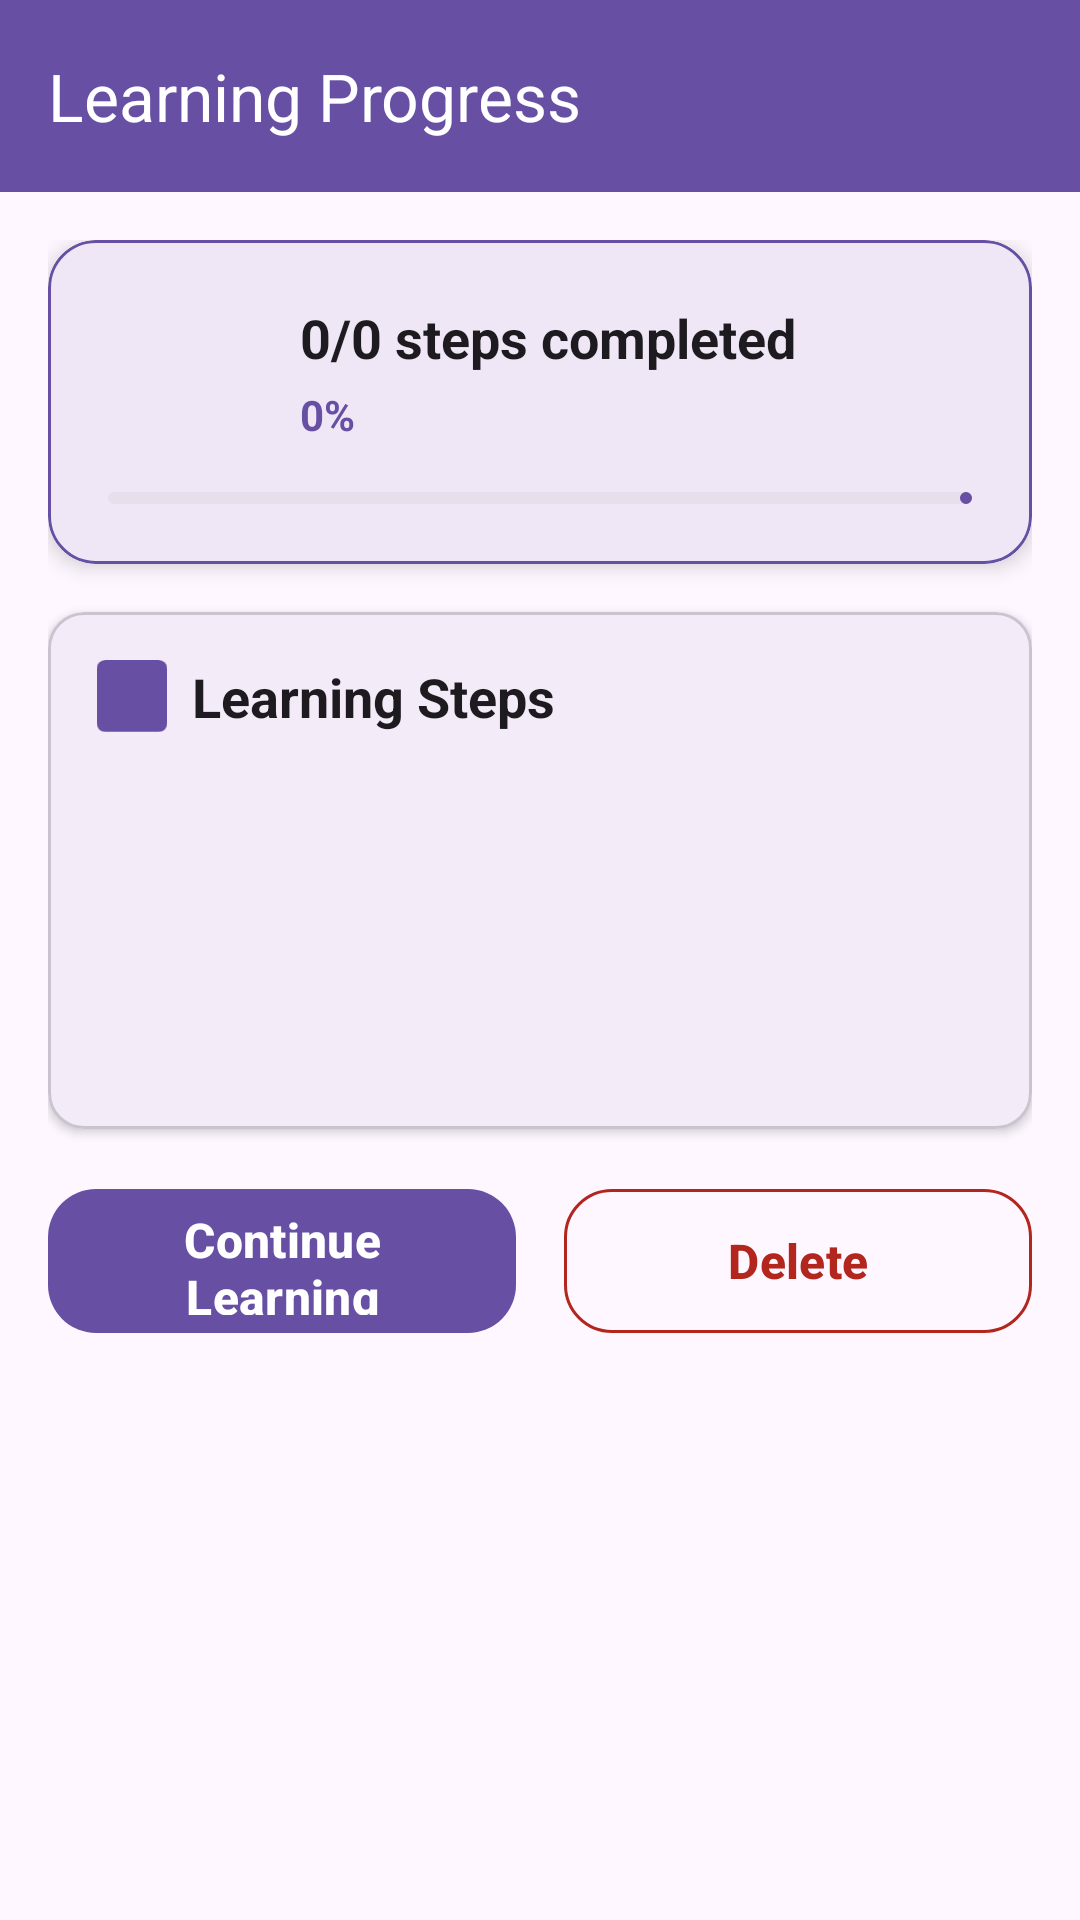

Android layout source for this screen:
<!-- AndroidManifest.xml: application theme Theme.InTrain -->
<!-- res/layout/activity_roadmap_progress.xml -->
<?xml version="1.0" encoding="utf-8"?>
<androidx.coordinatorlayout.widget.CoordinatorLayout
    xmlns:android="http://schemas.android.com/apk/res/android"
    xmlns:app="http://schemas.android.com/apk/res-auto"
    android:layout_width="match_parent"
    android:layout_height="match_parent"
    android:background="?android:colorBackground"
    android:fitsSystemWindows="true">

    
    <com.google.android.material.appbar.AppBarLayout
        android:layout_width="match_parent"
        android:layout_height="wrap_content"
        android:theme="@style/ThemeOverlay.MaterialComponents.Dark.ActionBar"
        android:fitsSystemWindows="true">

        <com.google.android.material.appbar.MaterialToolbar
            android:id="@+id/toolbar"
            android:layout_width="match_parent"
            android:layout_height="?attr/actionBarSize"
            android:background="?attr/colorPrimary"
            app:title="Learning Progress"
            app:titleTextColor="?attr/colorOnPrimary"
            app:navigationIcon="@drawable/ic_back"
            app:navigationIconTint="?attr/colorOnPrimary"
            app:layout_scrollFlags="scroll|enterAlways" />
    </com.google.android.material.appbar.AppBarLayout>

    
    <androidx.core.widget.NestedScrollView
        android:layout_width="match_parent"
        android:layout_height="match_parent"
        android:fillViewport="true"
        android:clipToPadding="false"
        android:paddingBottom="16dp"
        app:layout_behavior="@string/appbar_scrolling_view_behavior">

        <LinearLayout
            android:layout_width="match_parent"
            android:layout_height="wrap_content"
            android:orientation="vertical"
            android:padding="16dp">

            
            <com.google.android.material.card.MaterialCardView
                android:layout_width="match_parent"
                android:layout_height="wrap_content"
                android:layout_marginBottom="16dp"
                app:cardCornerRadius="16dp"
                app:cardElevation="4dp"
                app:strokeWidth="1dp"
                app:strokeColor="?attr/colorPrimary">

                <LinearLayout
                    android:layout_width="match_parent"
                    android:layout_height="wrap_content"
                    android:orientation="vertical"
                    android:padding="20dp">

                    <LinearLayout
                        android:layout_width="match_parent"
                        android:layout_height="wrap_content"
                        android:orientation="horizontal"
                        android:gravity="center_vertical"
                        android:layout_marginBottom="16dp">

                        <ImageView
                            android:layout_width="48dp"
                            android:layout_height="48dp"
                            android:src="@drawable/ic_roadmap"
                            app:tint="?attr/colorPrimary"
                            android:layout_marginEnd="16dp" />

                        <LinearLayout
                            android:layout_width="0dp"
                            android:layout_height="wrap_content"
                            android:layout_weight="1"
                            android:orientation="vertical">

                            <TextView
                                android:id="@+id/tvProgress"
                                android:layout_width="match_parent"
                                android:layout_height="wrap_content"
                                android:text="0/0 steps completed"
                                android:textSize="18sp"
                                android:textStyle="bold"
                                android:textColor="?android:textColorPrimary"
                                android:layout_marginBottom="4dp" />

                            <TextView
                                android:id="@+id/tvPercentage"
                                android:layout_width="wrap_content"
                                android:layout_height="wrap_content"
                                android:text="0%"
                                android:textSize="14sp"
                                android:textColor="?attr/colorPrimary"
                                android:textStyle="bold" />
                        </LinearLayout>
                    </LinearLayout>

                    <com.google.android.material.progressindicator.LinearProgressIndicator
                        android:id="@+id/progressBarHorizontal"
                        android:layout_width="match_parent"
                        android:layout_height="wrap_content"
                        app:trackCornerRadius="8dp"
                        app:indicatorColor="?attr/colorPrimary"
                        app:trackColor="?attr/colorSurfaceVariant"
                        android:progress="0" />
                </LinearLayout>
            </com.google.android.material.card.MaterialCardView>

            
            <com.google.android.material.card.MaterialCardView
                android:layout_width="match_parent"
                android:layout_height="wrap_content"
                android:layout_marginBottom="16dp"
                app:cardCornerRadius="12dp"
                app:cardElevation="2dp">

                <LinearLayout
                    android:layout_width="match_parent"
                    android:layout_height="wrap_content"
                    android:orientation="vertical"
                    android:padding="16dp">

                    <LinearLayout
                        android:layout_width="match_parent"
                        android:layout_height="wrap_content"
                        android:orientation="horizontal"
                        android:gravity="center_vertical"
                        android:layout_marginBottom="16dp">

                        <ImageView
                            android:layout_width="24dp"
                            android:layout_height="24dp"
                            android:src="@drawable/ic_course"
                            app:tint="?attr/colorPrimary"
                            android:layout_marginEnd="8dp" />

                        <TextView
                            android:layout_width="0dp"
                            android:layout_height="wrap_content"
                            android:layout_weight="1"
                            android:text="Learning Steps"
                            android:textSize="18sp"
                            android:textStyle="bold"
                            android:textColor="?android:textColorPrimary" />
                    </LinearLayout>

                    <androidx.recyclerview.widget.RecyclerView
                        android:id="@+id/rvProgressSteps"
                        android:layout_width="match_parent"
                        android:layout_height="wrap_content"
                        android:nestedScrollingEnabled="false"
                        android:minHeight="100dp" />
                </LinearLayout>
            </com.google.android.material.card.MaterialCardView>

            
            <LinearLayout
                android:layout_width="match_parent"
                android:layout_height="wrap_content"
                android:orientation="horizontal"
                android:gravity="center">

                <com.google.android.material.button.MaterialButton
                    android:id="@+id/btnContinue"
                    android:layout_width="0dp"
                    android:layout_height="56dp"
                    android:layout_weight="1"
                    android:layout_marginEnd="8dp"
                    android:text="Continue Learning"
                    android:icon="@drawable/ic_arrow"
                    app:iconGravity="textStart"
                    app:cornerRadius="16dp"
                    app:strokeWidth="0dp"
                    app:iconTint="?attr/colorOnPrimary"
                    app:backgroundTint="?attr/colorPrimary"
                    android:textColor="?attr/colorOnPrimary"
                    android:textSize="16sp"
                    android:textStyle="bold" />

                <com.google.android.material.button.MaterialButton
                    android:id="@+id/btnDelete"
                    android:layout_width="0dp"
                    android:layout_height="56dp"
                    android:layout_weight="1"
                    android:layout_marginStart="8dp"
                    android:text="Delete"
                    android:icon="@drawable/ic_delete"
                    app:iconGravity="textStart"
                    app:cornerRadius="16dp"
                    app:strokeWidth="1dp"
                    app:strokeColor="?attr/colorError"
                    app:iconTint="?attr/colorError"
                    app:backgroundTint="?android:colorBackground"
                    android:textColor="?attr/colorError"
                    android:textSize="16sp"
                    android:textStyle="bold" />
            </LinearLayout>

        </LinearLayout>
    </androidx.core.widget.NestedScrollView>

    
    <com.google.android.material.progressindicator.CircularProgressIndicator
        android:id="@+id/progressBar"
        android:layout_width="wrap_content"
        android:layout_height="wrap_content"
        android:layout_gravity="center"
        android:visibility="gone"
        app:indicatorSize="48dp"
        app:indicatorColor="?attr/colorPrimary" />

</androidx.coordinatorlayout.widget.CoordinatorLayout>
<!-- resources referenced by this layout -->
<resources>
  <color name="md_theme_primary">#4C5C92</color>
  <color name="md_theme_onPrimary">#FFFFFF</color>
  <color name="md_theme_primaryContainer">#DCE1FF</color>
  <color name="md_theme_onPrimaryContainer">#344479</color>
  <color name="md_theme_secondary">#4E5B92</color>
  <color name="md_theme_onSecondary">#FFFFFF</color>
  <color name="md_theme_secondaryContainer">#DDE1FF</color>
  <color name="md_theme_onSecondaryContainer">#364479</color>
  <color name="md_theme_tertiary">#745470</color>
  <color name="md_theme_onTertiary">#FFFFFF</color>
  <color name="md_theme_tertiaryContainer">#FFD7F6</color>
  <color name="md_theme_onTertiaryContainer">#5B3D57</color>
  <color name="md_theme_error">#BA1A1A</color>
  <color name="md_theme_onError">#FFFFFF</color>
  <color name="md_theme_errorContainer">#FFDAD6</color>
  <color name="md_theme_onErrorContainer">#93000A</color>
  <color name="md_theme_background">#FAF8FF</color>
  <color name="md_theme_onBackground">#1A1B21</color>
  <color name="md_theme_surface">#FAF8FF</color>
  <color name="md_theme_onSurface">#1A1B21</color>
  <color name="md_theme_surfaceVariant">#E2E1EC</color>
  <color name="md_theme_onSurfaceVariant">#45464F</color>
  <color name="md_theme_outline">#767680</color>
  <color name="md_theme_outlineVariant">#C6C6D0</color>
  <color name="md_theme_inverseSurface">#2F3036</color>
  <color name="md_theme_inverseOnSurface">#F1F0F7</color>
  <color name="md_theme_inversePrimary">#B5C4FF</color>
  <color name="md_theme_primaryFixed">#DCE1FF</color>
  <color name="md_theme_onPrimaryFixed">#03174B</color>
  <color name="md_theme_primaryFixedDim">#B5C4FF</color>
  <color name="md_theme_onPrimaryFixedVariant">#344479</color>
  <color name="md_theme_secondaryFixed">#DDE1FF</color>
  <color name="md_theme_onSecondaryFixed">#06164B</color>
  <color name="md_theme_secondaryFixedDim">#B7C4FF</color>
  <color name="md_theme_onSecondaryFixedVariant">#364479</color>
  <color name="md_theme_tertiaryFixed">#FFD7F6</color>
  <color name="md_theme_onTertiaryFixed">#2C122A</color>
  <color name="md_theme_tertiaryFixedDim">#E3BADB</color>
  <color name="md_theme_onTertiaryFixedVariant">#5B3D57</color>
  <color name="md_theme_surfaceDim">#DAD9E0</color>
  <color name="md_theme_surfaceBright">#FAF8FF</color>
  <color name="md_theme_surfaceContainerLowest">#FFFFFF</color>
  <color name="md_theme_surfaceContainerLow">#F4F3FA</color>
  <color name="md_theme_surfaceContainer">#EEEDF4</color>
  <color name="md_theme_surfaceContainerHigh">#E9E7EF</color>
  <color name="md_theme_surfaceContainerHighest">#E3E1E9</color>
</resources>
